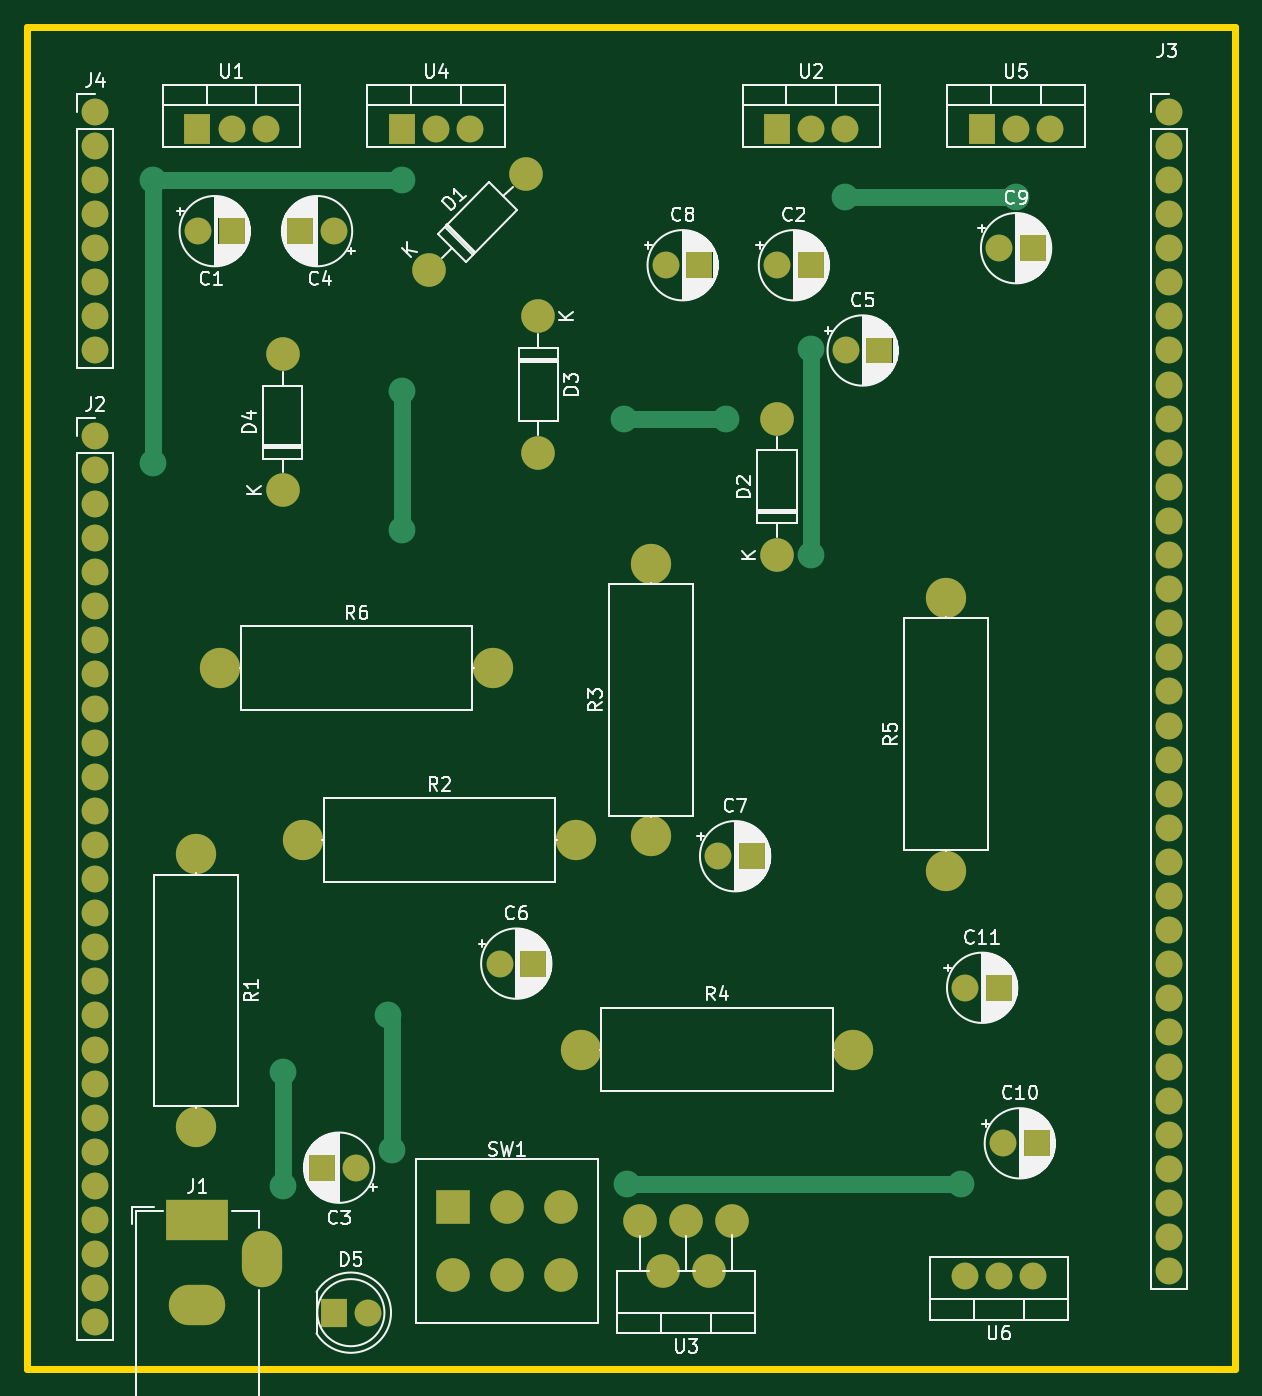
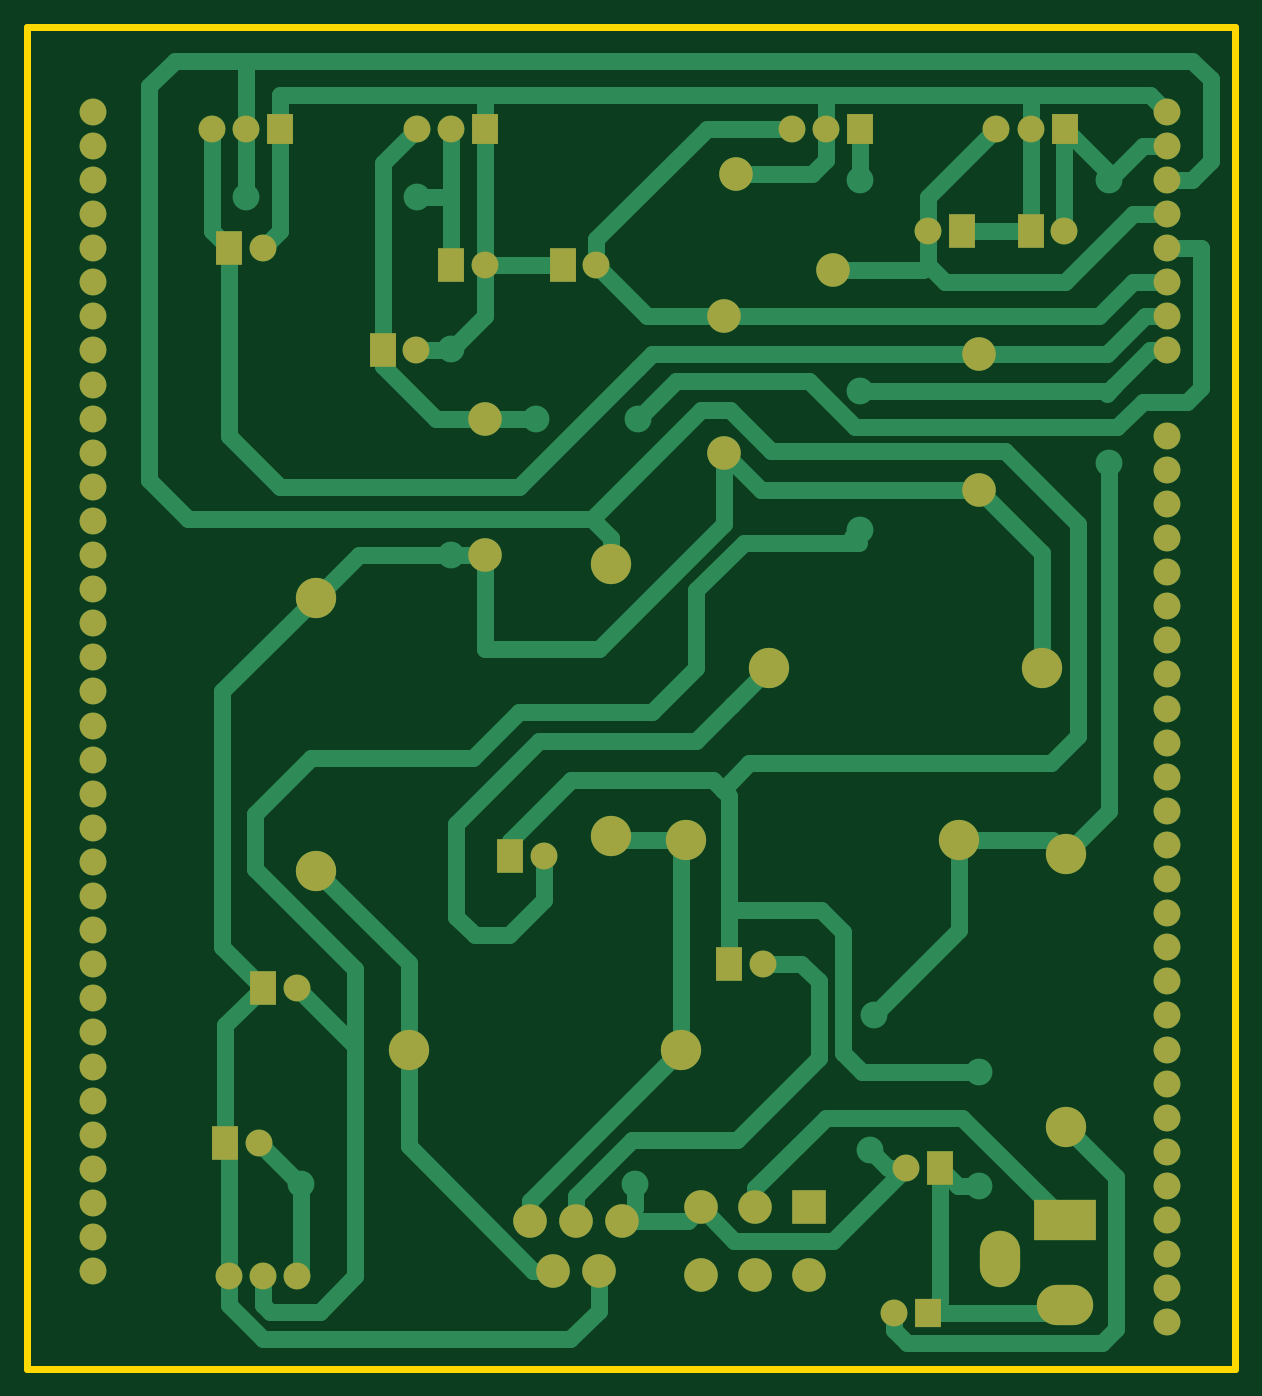
Circuit board: 9 layer files. Board 90.0 x 100.0 mm.
- bottom_copper: Fonte_tensao_LM675-B_Cu.gbr (22916 bytes)
- bottom_mask: Fonte_tensao_LM675-B_Mask.gbr (5206 bytes)
- paste: Fonte_tensao_LM675-B_Paste.gbr (500 bytes)
- bottom_silk: Fonte_tensao_LM675-B_Silkscreen.gbr (501 bytes)
- outline: Fonte_tensao_LM675-Edge_Cuts.gbr (734 bytes)
- top_copper: Fonte_tensao_LM675-F_Cu.gbr (11962 bytes)
- top_mask: Fonte_tensao_LM675-F_Mask.gbr (5206 bytes)
- paste: Fonte_tensao_LM675-F_Paste.gbr (500 bytes)
- top_silk: Fonte_tensao_LM675-F_Silkscreen.gbr (116526 bytes)

=== bottom_copper: Fonte_tensao_LM675-B_Cu.gbr (22916 bytes, source omitted) ===
=== bottom_mask: Fonte_tensao_LM675-B_Mask.gbr ===
%TF.GenerationSoftware,KiCad,Pcbnew,7.0.5-7.0.5~ubuntu22.04.1*%
%TF.CreationDate,2023-06-13T13:59:49-03:00*%
%TF.ProjectId,Fonte_tensao_LM675,466f6e74-655f-4746-956e-73616f5f4c4d,v01*%
%TF.SameCoordinates,Original*%
%TF.FileFunction,Soldermask,Bot*%
%TF.FilePolarity,Negative*%
%FSLAX46Y46*%
G04 Gerber Fmt 4.6, Leading zero omitted, Abs format (unit mm)*
G04 Created by KiCad (PCBNEW 7.0.5-7.0.5~ubuntu22.04.1) date 2023-06-13 13:59:49*
%MOMM*%
%LPD*%
G01*
G04 APERTURE LIST*
%ADD10R,4.600000X3.000000*%
%ADD11O,4.200000X3.000000*%
%ADD12O,3.000000X4.200000*%
%ADD13C,2.500000*%
%ADD14C,2.000000*%
%ADD15R,2.000000X2.500000*%
%ADD16C,3.000000*%
%ADD17R,2.000000X2.300000*%
%ADD18R,2.500000X2.500000*%
%ADD19R,2.000000X2.100000*%
G04 APERTURE END LIST*
D10*
%TO.C,J1*%
X114300000Y-139700000D03*
D11*
X114300000Y-146000000D03*
D12*
X119100000Y-142600000D03*
%TD*%
D13*
%TO.C,U3*%
X154100000Y-139800000D03*
X152400000Y-143500000D03*
X150700000Y-139800000D03*
X149000000Y-143500000D03*
X147300000Y-139800000D03*
%TD*%
D14*
%TO.C,C2*%
X157480000Y-68580000D03*
D15*
X159980000Y-68580000D03*
%TD*%
D14*
%TO.C,C6*%
X136800000Y-120600000D03*
D15*
X139300000Y-120600000D03*
%TD*%
D16*
%TO.C,R1*%
X114200000Y-112440000D03*
X114200000Y-132760000D03*
%TD*%
D13*
%TO.C,D2*%
X157480000Y-90170000D03*
X157480000Y-80010000D03*
%TD*%
D17*
%TO.C,U1*%
X114300000Y-58420000D03*
D14*
X116840000Y-58420000D03*
X119380000Y-58420000D03*
%TD*%
D13*
%TO.C,D4*%
X120650000Y-85344000D03*
X120650000Y-75184000D03*
%TD*%
D14*
%TO.C,C10*%
X174308888Y-133985000D03*
D15*
X176808888Y-133985000D03*
%TD*%
D14*
%TO.C,J3*%
X186690000Y-57150000D03*
X186690000Y-59690000D03*
X186690000Y-62230000D03*
X186690000Y-64770000D03*
X186690000Y-67310000D03*
X186690000Y-69850000D03*
X186690000Y-72390000D03*
X186690000Y-74930000D03*
X186690000Y-77470000D03*
X186690000Y-80010000D03*
X186690000Y-82550000D03*
X186690000Y-85090000D03*
X186690000Y-87630000D03*
X186690000Y-90170000D03*
X186690000Y-92710000D03*
X186690000Y-95250000D03*
X186690000Y-97790000D03*
X186690000Y-100330000D03*
X186690000Y-102870000D03*
X186690000Y-105410000D03*
X186690000Y-107950000D03*
X186690000Y-110490000D03*
X186690000Y-113030000D03*
X186690000Y-115570000D03*
X186690000Y-118110000D03*
X186690000Y-120650000D03*
X186690000Y-123190000D03*
X186690000Y-125730000D03*
X186690000Y-128270000D03*
X186690000Y-130810000D03*
X186690000Y-133350000D03*
X186690000Y-135890000D03*
X186690000Y-138430000D03*
X186690000Y-140970000D03*
X186690000Y-143510000D03*
%TD*%
D16*
%TO.C,R4*%
X142840000Y-127000000D03*
X163160000Y-127000000D03*
%TD*%
D14*
%TO.C,U6*%
X176540000Y-143855000D03*
X174000000Y-143855000D03*
X171460000Y-143855000D03*
%TD*%
%TO.C,C9*%
X174030000Y-67310000D03*
D15*
X176530000Y-67310000D03*
%TD*%
D16*
%TO.C,R5*%
X170053000Y-113665000D03*
X170053000Y-93345000D03*
%TD*%
D17*
%TO.C,U2*%
X157480000Y-58420000D03*
D14*
X160020000Y-58420000D03*
X162560000Y-58420000D03*
%TD*%
%TO.C,C8*%
X149194888Y-68580000D03*
D15*
X151694888Y-68580000D03*
%TD*%
D14*
%TO.C,J4*%
X106680000Y-57150000D03*
X106680000Y-59690000D03*
X106680000Y-62230000D03*
X106680000Y-64770000D03*
X106680000Y-67310000D03*
X106680000Y-69850000D03*
X106680000Y-72390000D03*
X106680000Y-74930000D03*
%TD*%
%TO.C,J2*%
X106680000Y-81280000D03*
X106680000Y-83820000D03*
X106680000Y-86360000D03*
X106680000Y-88900000D03*
X106680000Y-91440000D03*
X106680000Y-93980000D03*
X106680000Y-96520000D03*
X106680000Y-99060000D03*
X106680000Y-101600000D03*
X106680000Y-104140000D03*
X106680000Y-106680000D03*
X106680000Y-109220000D03*
X106680000Y-111760000D03*
X106680000Y-114300000D03*
X106680000Y-116840000D03*
X106680000Y-119380000D03*
X106680000Y-121920000D03*
X106680000Y-124460000D03*
X106680000Y-127000000D03*
X106680000Y-129540000D03*
X106680000Y-132080000D03*
X106680000Y-134620000D03*
X106680000Y-137160000D03*
X106680000Y-139700000D03*
X106680000Y-142240000D03*
X106680000Y-144780000D03*
X106680000Y-147320000D03*
%TD*%
D18*
%TO.C,SW1*%
X133350000Y-138764000D03*
D13*
X137350000Y-138764000D03*
X141350000Y-138764000D03*
X133350000Y-143764000D03*
X137350000Y-143764000D03*
X141350000Y-143764000D03*
%TD*%
D16*
%TO.C,R2*%
X122174000Y-111379000D03*
X142494000Y-111379000D03*
%TD*%
D17*
%TO.C,U4*%
X129540000Y-58420000D03*
D14*
X132080000Y-58420000D03*
X134620000Y-58420000D03*
%TD*%
%TO.C,C5*%
X162600000Y-74930000D03*
D15*
X165100000Y-74930000D03*
%TD*%
D17*
%TO.C,U5*%
X172720000Y-58420000D03*
D14*
X175260000Y-58420000D03*
X177800000Y-58420000D03*
%TD*%
%TO.C,C7*%
X153100000Y-112600000D03*
D15*
X155600000Y-112600000D03*
%TD*%
D14*
%TO.C,C1*%
X114340000Y-66040000D03*
D15*
X116840000Y-66040000D03*
%TD*%
D16*
%TO.C,R3*%
X148082000Y-111125000D03*
X148082000Y-90805000D03*
%TD*%
D13*
%TO.C,D3*%
X139700000Y-72390000D03*
X139700000Y-82550000D03*
%TD*%
D14*
%TO.C,C11*%
X171500000Y-122400000D03*
D15*
X174000000Y-122400000D03*
%TD*%
D14*
%TO.C,C3*%
X126100000Y-135800000D03*
D15*
X123600000Y-135800000D03*
%TD*%
D16*
%TO.C,R6*%
X116000000Y-98600000D03*
X136320000Y-98600000D03*
%TD*%
D14*
%TO.C,C4*%
X124460000Y-66040000D03*
D15*
X121960000Y-66040000D03*
%TD*%
D13*
%TO.C,D1*%
X131572000Y-68961000D03*
X138756205Y-61776795D03*
%TD*%
D14*
%TO.C,D5*%
X127000000Y-146600000D03*
D19*
X124460000Y-146600000D03*
%TD*%
M02*

=== paste: Fonte_tensao_LM675-B_Paste.gbr ===
%TF.GenerationSoftware,KiCad,Pcbnew,7.0.5-7.0.5~ubuntu22.04.1*%
%TF.CreationDate,2023-06-13T13:59:49-03:00*%
%TF.ProjectId,Fonte_tensao_LM675,466f6e74-655f-4746-956e-73616f5f4c4d,v01*%
%TF.SameCoordinates,Original*%
%TF.FileFunction,Paste,Bot*%
%TF.FilePolarity,Positive*%
%FSLAX46Y46*%
G04 Gerber Fmt 4.6, Leading zero omitted, Abs format (unit mm)*
G04 Created by KiCad (PCBNEW 7.0.5-7.0.5~ubuntu22.04.1) date 2023-06-13 13:59:49*
%MOMM*%
%LPD*%
G01*
G04 APERTURE LIST*
G04 APERTURE END LIST*
M02*

=== bottom_silk: Fonte_tensao_LM675-B_Silkscreen.gbr ===
%TF.GenerationSoftware,KiCad,Pcbnew,7.0.5-7.0.5~ubuntu22.04.1*%
%TF.CreationDate,2023-06-13T13:59:49-03:00*%
%TF.ProjectId,Fonte_tensao_LM675,466f6e74-655f-4746-956e-73616f5f4c4d,v01*%
%TF.SameCoordinates,Original*%
%TF.FileFunction,Legend,Bot*%
%TF.FilePolarity,Positive*%
%FSLAX46Y46*%
G04 Gerber Fmt 4.6, Leading zero omitted, Abs format (unit mm)*
G04 Created by KiCad (PCBNEW 7.0.5-7.0.5~ubuntu22.04.1) date 2023-06-13 13:59:49*
%MOMM*%
%LPD*%
G01*
G04 APERTURE LIST*
G04 APERTURE END LIST*
M02*

=== outline: Fonte_tensao_LM675-Edge_Cuts.gbr ===
%TF.GenerationSoftware,KiCad,Pcbnew,7.0.5-7.0.5~ubuntu22.04.1*%
%TF.CreationDate,2023-06-13T13:59:49-03:00*%
%TF.ProjectId,Fonte_tensao_LM675,466f6e74-655f-4746-956e-73616f5f4c4d,v01*%
%TF.SameCoordinates,Original*%
%TF.FileFunction,Profile,NP*%
%FSLAX46Y46*%
G04 Gerber Fmt 4.6, Leading zero omitted, Abs format (unit mm)*
G04 Created by KiCad (PCBNEW 7.0.5-7.0.5~ubuntu22.04.1) date 2023-06-13 13:59:49*
%MOMM*%
%LPD*%
G01*
G04 APERTURE LIST*
%TA.AperFunction,Profile*%
%ADD10C,0.500000*%
%TD*%
G04 APERTURE END LIST*
D10*
X191599820Y-150799800D02*
X101600000Y-150799800D01*
X191600000Y-150800000D02*
X191600000Y-50800000D01*
X101600000Y-50800000D02*
X191600000Y-50800000D01*
X101600000Y-50800000D02*
X101600000Y-150799800D01*
M02*

=== top_copper: Fonte_tensao_LM675-F_Cu.gbr (11962 bytes, source omitted) ===
=== top_mask: Fonte_tensao_LM675-F_Mask.gbr ===
%TF.GenerationSoftware,KiCad,Pcbnew,7.0.5-7.0.5~ubuntu22.04.1*%
%TF.CreationDate,2023-06-13T13:59:49-03:00*%
%TF.ProjectId,Fonte_tensao_LM675,466f6e74-655f-4746-956e-73616f5f4c4d,v01*%
%TF.SameCoordinates,Original*%
%TF.FileFunction,Soldermask,Top*%
%TF.FilePolarity,Negative*%
%FSLAX46Y46*%
G04 Gerber Fmt 4.6, Leading zero omitted, Abs format (unit mm)*
G04 Created by KiCad (PCBNEW 7.0.5-7.0.5~ubuntu22.04.1) date 2023-06-13 13:59:49*
%MOMM*%
%LPD*%
G01*
G04 APERTURE LIST*
%ADD10R,4.600000X3.000000*%
%ADD11O,4.200000X3.000000*%
%ADD12O,3.000000X4.200000*%
%ADD13C,2.500000*%
%ADD14C,2.000000*%
%ADD15R,2.000000X2.500000*%
%ADD16C,3.000000*%
%ADD17R,2.000000X2.300000*%
%ADD18R,2.500000X2.500000*%
%ADD19R,2.000000X2.100000*%
G04 APERTURE END LIST*
D10*
%TO.C,J1*%
X114300000Y-139700000D03*
D11*
X114300000Y-146000000D03*
D12*
X119100000Y-142600000D03*
%TD*%
D13*
%TO.C,U3*%
X154100000Y-139800000D03*
X152400000Y-143500000D03*
X150700000Y-139800000D03*
X149000000Y-143500000D03*
X147300000Y-139800000D03*
%TD*%
D14*
%TO.C,C2*%
X157480000Y-68580000D03*
D15*
X159980000Y-68580000D03*
%TD*%
D14*
%TO.C,C6*%
X136800000Y-120600000D03*
D15*
X139300000Y-120600000D03*
%TD*%
D16*
%TO.C,R1*%
X114200000Y-112440000D03*
X114200000Y-132760000D03*
%TD*%
D13*
%TO.C,D2*%
X157480000Y-90170000D03*
X157480000Y-80010000D03*
%TD*%
D17*
%TO.C,U1*%
X114300000Y-58420000D03*
D14*
X116840000Y-58420000D03*
X119380000Y-58420000D03*
%TD*%
D13*
%TO.C,D4*%
X120650000Y-85344000D03*
X120650000Y-75184000D03*
%TD*%
D14*
%TO.C,C10*%
X174308888Y-133985000D03*
D15*
X176808888Y-133985000D03*
%TD*%
D14*
%TO.C,J3*%
X186690000Y-57150000D03*
X186690000Y-59690000D03*
X186690000Y-62230000D03*
X186690000Y-64770000D03*
X186690000Y-67310000D03*
X186690000Y-69850000D03*
X186690000Y-72390000D03*
X186690000Y-74930000D03*
X186690000Y-77470000D03*
X186690000Y-80010000D03*
X186690000Y-82550000D03*
X186690000Y-85090000D03*
X186690000Y-87630000D03*
X186690000Y-90170000D03*
X186690000Y-92710000D03*
X186690000Y-95250000D03*
X186690000Y-97790000D03*
X186690000Y-100330000D03*
X186690000Y-102870000D03*
X186690000Y-105410000D03*
X186690000Y-107950000D03*
X186690000Y-110490000D03*
X186690000Y-113030000D03*
X186690000Y-115570000D03*
X186690000Y-118110000D03*
X186690000Y-120650000D03*
X186690000Y-123190000D03*
X186690000Y-125730000D03*
X186690000Y-128270000D03*
X186690000Y-130810000D03*
X186690000Y-133350000D03*
X186690000Y-135890000D03*
X186690000Y-138430000D03*
X186690000Y-140970000D03*
X186690000Y-143510000D03*
%TD*%
D16*
%TO.C,R4*%
X142840000Y-127000000D03*
X163160000Y-127000000D03*
%TD*%
D14*
%TO.C,U6*%
X176540000Y-143855000D03*
X174000000Y-143855000D03*
X171460000Y-143855000D03*
%TD*%
%TO.C,C9*%
X174030000Y-67310000D03*
D15*
X176530000Y-67310000D03*
%TD*%
D16*
%TO.C,R5*%
X170053000Y-113665000D03*
X170053000Y-93345000D03*
%TD*%
D17*
%TO.C,U2*%
X157480000Y-58420000D03*
D14*
X160020000Y-58420000D03*
X162560000Y-58420000D03*
%TD*%
%TO.C,C8*%
X149194888Y-68580000D03*
D15*
X151694888Y-68580000D03*
%TD*%
D14*
%TO.C,J4*%
X106680000Y-57150000D03*
X106680000Y-59690000D03*
X106680000Y-62230000D03*
X106680000Y-64770000D03*
X106680000Y-67310000D03*
X106680000Y-69850000D03*
X106680000Y-72390000D03*
X106680000Y-74930000D03*
%TD*%
%TO.C,J2*%
X106680000Y-81280000D03*
X106680000Y-83820000D03*
X106680000Y-86360000D03*
X106680000Y-88900000D03*
X106680000Y-91440000D03*
X106680000Y-93980000D03*
X106680000Y-96520000D03*
X106680000Y-99060000D03*
X106680000Y-101600000D03*
X106680000Y-104140000D03*
X106680000Y-106680000D03*
X106680000Y-109220000D03*
X106680000Y-111760000D03*
X106680000Y-114300000D03*
X106680000Y-116840000D03*
X106680000Y-119380000D03*
X106680000Y-121920000D03*
X106680000Y-124460000D03*
X106680000Y-127000000D03*
X106680000Y-129540000D03*
X106680000Y-132080000D03*
X106680000Y-134620000D03*
X106680000Y-137160000D03*
X106680000Y-139700000D03*
X106680000Y-142240000D03*
X106680000Y-144780000D03*
X106680000Y-147320000D03*
%TD*%
D18*
%TO.C,SW1*%
X133350000Y-138764000D03*
D13*
X137350000Y-138764000D03*
X141350000Y-138764000D03*
X133350000Y-143764000D03*
X137350000Y-143764000D03*
X141350000Y-143764000D03*
%TD*%
D16*
%TO.C,R2*%
X122174000Y-111379000D03*
X142494000Y-111379000D03*
%TD*%
D17*
%TO.C,U4*%
X129540000Y-58420000D03*
D14*
X132080000Y-58420000D03*
X134620000Y-58420000D03*
%TD*%
%TO.C,C5*%
X162600000Y-74930000D03*
D15*
X165100000Y-74930000D03*
%TD*%
D17*
%TO.C,U5*%
X172720000Y-58420000D03*
D14*
X175260000Y-58420000D03*
X177800000Y-58420000D03*
%TD*%
%TO.C,C7*%
X153100000Y-112600000D03*
D15*
X155600000Y-112600000D03*
%TD*%
D14*
%TO.C,C1*%
X114340000Y-66040000D03*
D15*
X116840000Y-66040000D03*
%TD*%
D16*
%TO.C,R3*%
X148082000Y-111125000D03*
X148082000Y-90805000D03*
%TD*%
D13*
%TO.C,D3*%
X139700000Y-72390000D03*
X139700000Y-82550000D03*
%TD*%
D14*
%TO.C,C11*%
X171500000Y-122400000D03*
D15*
X174000000Y-122400000D03*
%TD*%
D14*
%TO.C,C3*%
X126100000Y-135800000D03*
D15*
X123600000Y-135800000D03*
%TD*%
D16*
%TO.C,R6*%
X116000000Y-98600000D03*
X136320000Y-98600000D03*
%TD*%
D14*
%TO.C,C4*%
X124460000Y-66040000D03*
D15*
X121960000Y-66040000D03*
%TD*%
D13*
%TO.C,D1*%
X131572000Y-68961000D03*
X138756205Y-61776795D03*
%TD*%
D14*
%TO.C,D5*%
X127000000Y-146600000D03*
D19*
X124460000Y-146600000D03*
%TD*%
M02*

=== paste: Fonte_tensao_LM675-F_Paste.gbr ===
%TF.GenerationSoftware,KiCad,Pcbnew,7.0.5-7.0.5~ubuntu22.04.1*%
%TF.CreationDate,2023-06-13T13:59:48-03:00*%
%TF.ProjectId,Fonte_tensao_LM675,466f6e74-655f-4746-956e-73616f5f4c4d,v01*%
%TF.SameCoordinates,Original*%
%TF.FileFunction,Paste,Top*%
%TF.FilePolarity,Positive*%
%FSLAX46Y46*%
G04 Gerber Fmt 4.6, Leading zero omitted, Abs format (unit mm)*
G04 Created by KiCad (PCBNEW 7.0.5-7.0.5~ubuntu22.04.1) date 2023-06-13 13:59:48*
%MOMM*%
%LPD*%
G01*
G04 APERTURE LIST*
G04 APERTURE END LIST*
M02*

=== top_silk: Fonte_tensao_LM675-F_Silkscreen.gbr (116526 bytes, source omitted) ===
